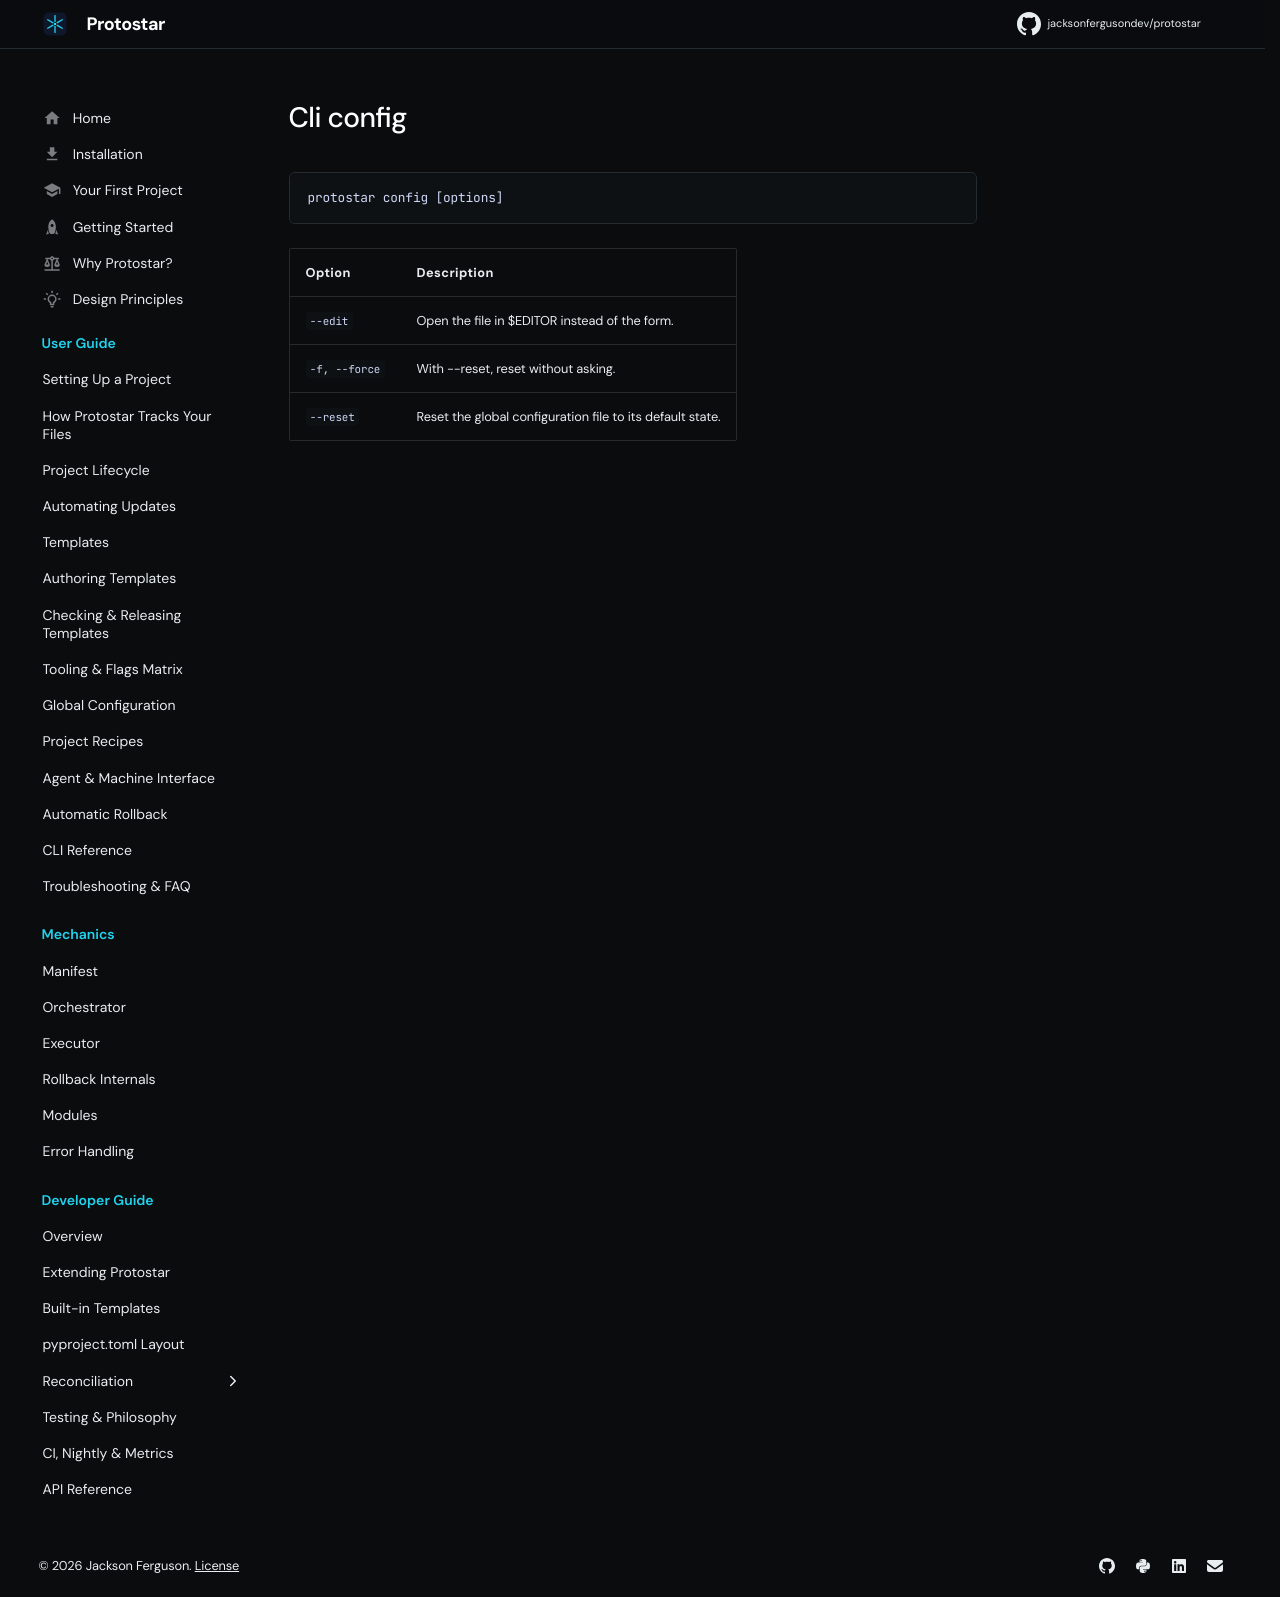

repository: JacksonFergusonDev/protostar · page: 0.10.3/generated/cli_config/index.html · generator: mkdocs

```text
protostar config [options]
```

| Option | Description |
| :--- | :--- |
| `--edit` | Open the file in $EDITOR instead of the form. |
| `-f, --force` | With --reset, reset without asking. |
| `--reset` | Reset the global configuration file to its default state. |
